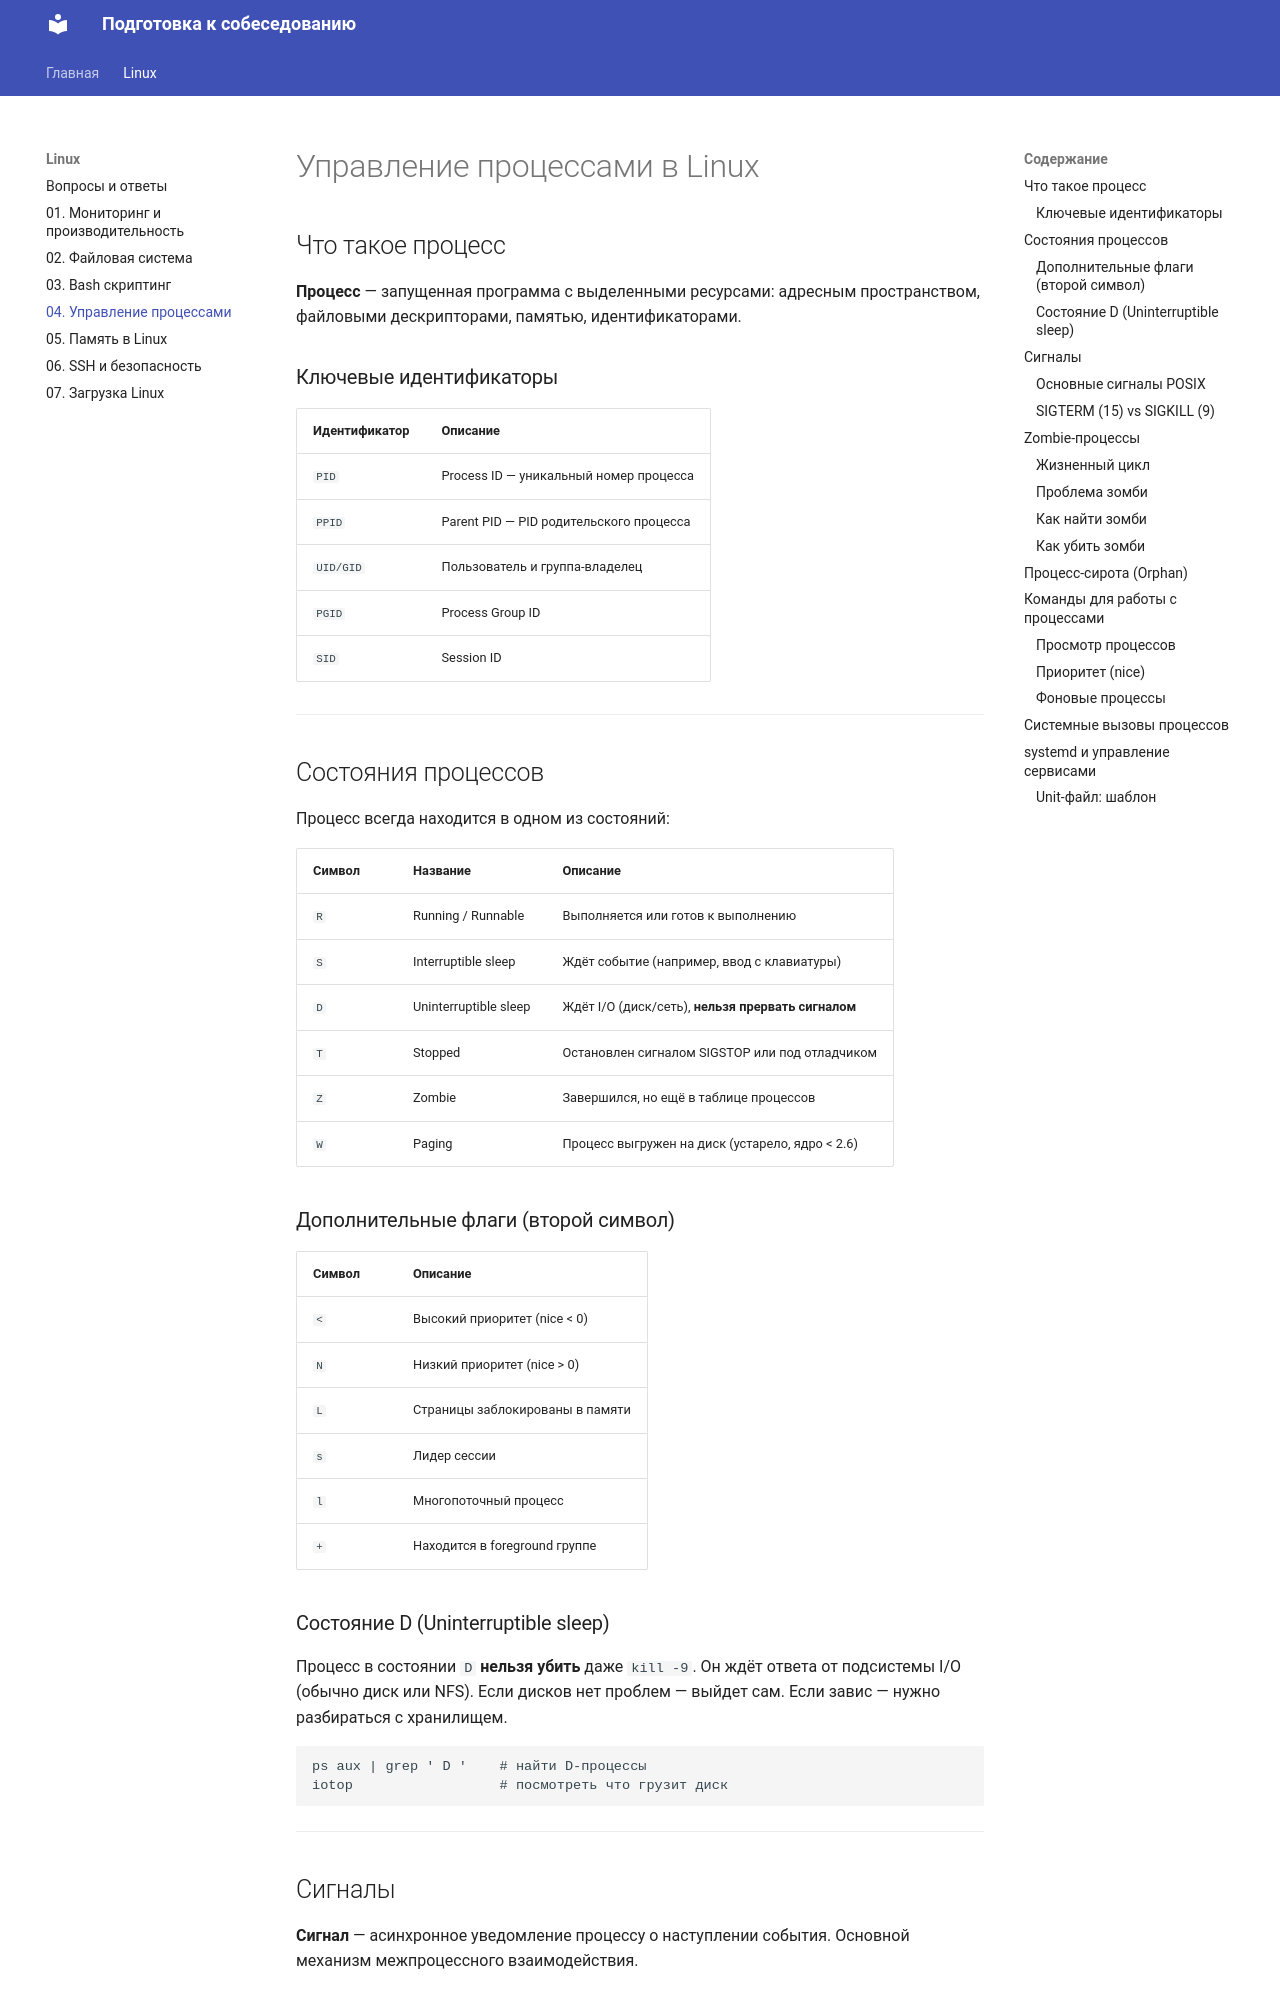

repository: Boraldinho/interview-prep · page: Linux/04 — Управление процессами/index.html · generator: mkdocs

---
tags: [linux, devops, processes, signals, zombie, orphan, systemd, pid, kill]
---

# Управление процессами в Linux

## Что такое процесс

**Процесс** — запущенная программа с выделенными ресурсами: адресным пространством, файловыми дескрипторами, памятью, идентификаторами.

### Ключевые идентификаторы

| Идентификатор | Описание |
|---------------|----------|
| `PID` | Process ID — уникальный номер процесса |
| `PPID` | Parent PID — PID родительского процесса |
| `UID/GID` | Пользователь и группа-владелец |
| `PGID` | Process Group ID |
| `SID` | Session ID |

---

## Состояния процессов

Процесс всегда находится в одном из состояний:

| Символ | Название | Описание |
|--------|----------|----------|
| `R` | Running / Runnable | Выполняется или готов к выполнению |
| `S` | Interruptible sleep | Ждёт событие (например, ввод с клавиатуры) |
| `D` | Uninterruptible sleep | Ждёт I/O (диск/сеть), **нельзя прервать сигналом** |
| `T` | Stopped | Остановлен сигналом SIGSTOP или под отладчиком |
| `Z` | Zombie | Завершился, но ещё в таблице процессов |
| `W` | Paging | Процесс выгружен на диск (устарело, ядро < 2.6) |

### Дополнительные флаги (второй символ)

| Символ | Описание |
|--------|----------|
| `<` | Высокий приоритет (nice < 0) |
| `N` | Низкий приоритет (nice > 0) |
| `L` | Страницы заблокированы в памяти |
| `s` | Лидер сессии |
| `l` | Многопоточный процесс |
| `+` | Находится в foreground группе |

### Состояние D (Uninterruptible sleep)

Процесс в состоянии `D` **нельзя убить** даже `kill -9`. Он ждёт ответа от подсистемы I/O (обычно диск или NFS). Если дисков нет проблем — выйдет сам. Если завис — нужно разбираться с хранилищем.

```bash
ps aux | grep ' D '    # найти D-процессы
iotop                  # посмотреть что грузит диск
```

---

## Сигналы

**Сигнал** — асинхронное уведомление процессу о наступлении события. Основной механизм межпроцессного взаимодействия.
